Run: headless pygame with SDL's dummy video driver; simulated clock (each Clock.tick advances the game by its frame time, no real sleeping); random seed 0; keys injected as events and as key.get_pressed() state; no mouse input; restart key C tapped at the start of phases 3 and 4.
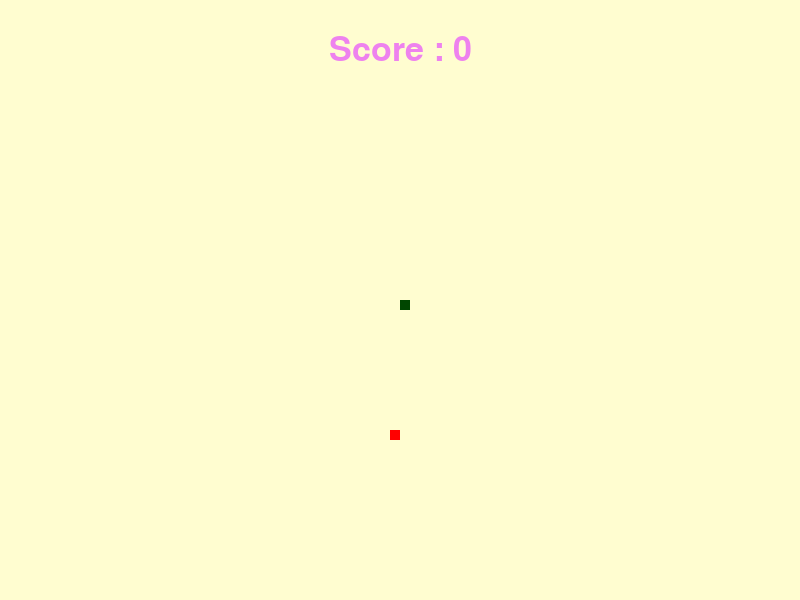
Frame 1 of 4 · flips 1–60 · no input
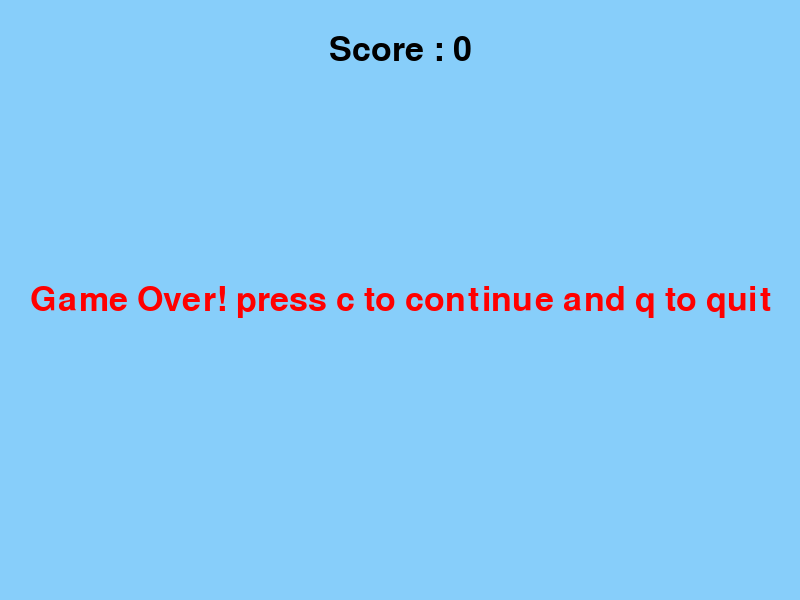
Frame 2 of 4 · flips 61–180 · tapped SPACE, RETURN · held RIGHT (→), D
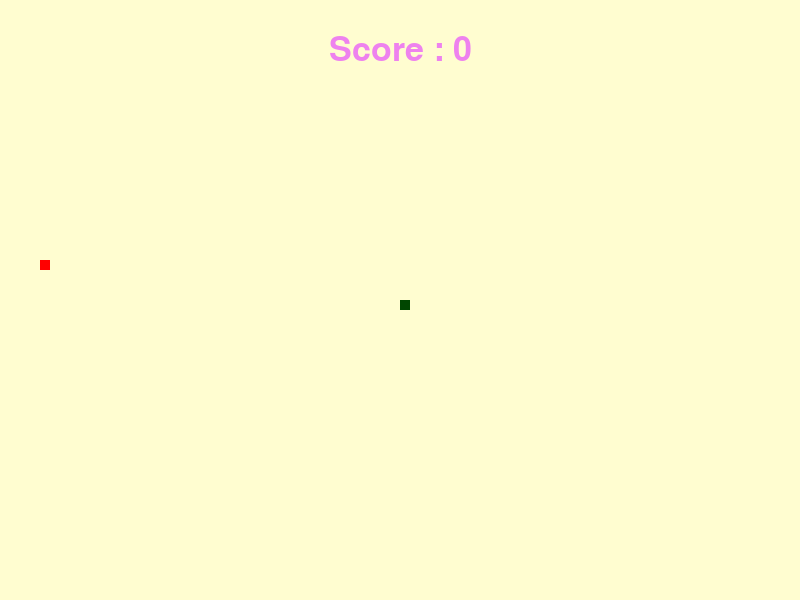
Frame 3 of 4 · flips 181–300 · tapped C · held DOWN (↓), S
Frame 4 of 4 · flips 301–420 · tapped C · held LEFT (←), A, UP (↑), W · screen same as frame 2, image omitted

The pygame program that drew these frames:

import pygame 
import time
import random

pygame.init()

white = (255,255,255)
black = (0,0,0)
red = (255,0,0)
skyblue = (135,206,250)
green = (0,155,0)
darkgreen = (0,70,0)
violet = (238,130,238)
cream = (255,253,208)

disp_width = 800
disp_height = 600
block_size = 10


font = pygame.font.SysFont(None , 50)

def snake(block_size, snakelist):
    pygame.draw.rect(gameDisplay,darkgreen,[snakelist[-1][0],snakelist[-1][1],block_size,block_size])
    for xy in snakelist[:-1]:
        pygame.draw.rect(gameDisplay, green, [xy[0],xy[1],block_size,block_size])
def textobj(text ,color):
    textsurface = font.render(text, True, color)
    return textsurface, textsurface.get_rect()

def message(msg, color):
    textSurf, text_rect = textobj(msg,color)
    text_rect.center = (disp_width/2),((disp_height)/2)
    gameDisplay.blit(textSurf, text_rect)

def message1(msg, color):
    textSurf, text_rect = textobj(msg,color)
    text_rect.center = (disp_width/2),(50)
    gameDisplay.blit(textSurf, text_rect)

gameDisplay  = pygame.display.set_mode((disp_width,disp_height))
pygame.display.set_caption('Wormax.io')
pygame.display.update()

clock = pygame.time.Clock()
def gameloop():
    gameExit = False
    gameOver = False 
    lead_x = (disp_width)/2
    lead_y = (disp_height)/2 
    lead_x_change = 0
    lead_y_change = 0
    speed = 10
    snakelist = []
    count = 1
    
    random_apple_x = round(random.randrange(0,disp_width - block_size)/10)*10
    random_apple_y = round(random.randrange(0,disp_height - block_size )/10)*10 
    while not gameExit:
        while gameOver == True:
            gameDisplay.fill(skyblue)
            message("Game Over! press c to continue and q to quit",red)
            message1("Score : " + str((count-1)*10),black)
            pygame.display.update()

            for event in pygame.event.get():
                if event.type == pygame.KEYDOWN:
                    if event.key == pygame.K_q:
                        gameOver = False
                        gameExit = True
                    if event.key == pygame.K_c:
                        gameloop()

        for event in pygame.event.get():
            if event.type == pygame.QUIT:
                gameExit = True
            if event.type == pygame.KEYDOWN:
                if event.key == pygame.K_LEFT:
                    lead_x_change = -block_size
                    lead_y_change = 0
                elif event.key == pygame.K_RIGHT:
                    lead_x_change = block_size
                    lead_y_change = 0
                elif event.key == pygame.K_DOWN:
                    lead_y_change = block_size
                    lead_x_change = 0
                elif event.key == pygame.K_UP:
                    lead_y_change = -block_size
                    lead_x_change  = 0
        lead_x += lead_x_change
        lead_y += lead_y_change 
        
        gameDisplay.fill(cream)
        pygame.draw.rect(gameDisplay, red, [random_apple_x, random_apple_y,block_size,block_size])
        
        snakeHead = []
        snakeHead.append(lead_x)
        snakeHead.append(lead_y)
        snakelist.append(snakeHead)

        if len(snakelist) > count:
            del snakelist[0]
        snake(block_size,snakelist)
        message1("Score : " + str((count-1)*10),violet)
        pygame.display.update()

        for i in snakelist[:-1]:
            if i == snakeHead:
                gameOver = True

        if lead_x >= disp_width   or lead_x < 0 or lead_y >= (disp_height) or lead_y < 0 :
            gameOver = True
        
        if lead_x == random_apple_x and lead_y == random_apple_y:
            random_apple_x = round(random.randrange(0,disp_width - block_size)/10)*10
            random_apple_y = round(random.randrange(0,disp_height - block_size)/10)*10 
            count +=1
            speed += 3
        clock.tick(speed)
    pygame.quit() 
    quit()
gameloop()
